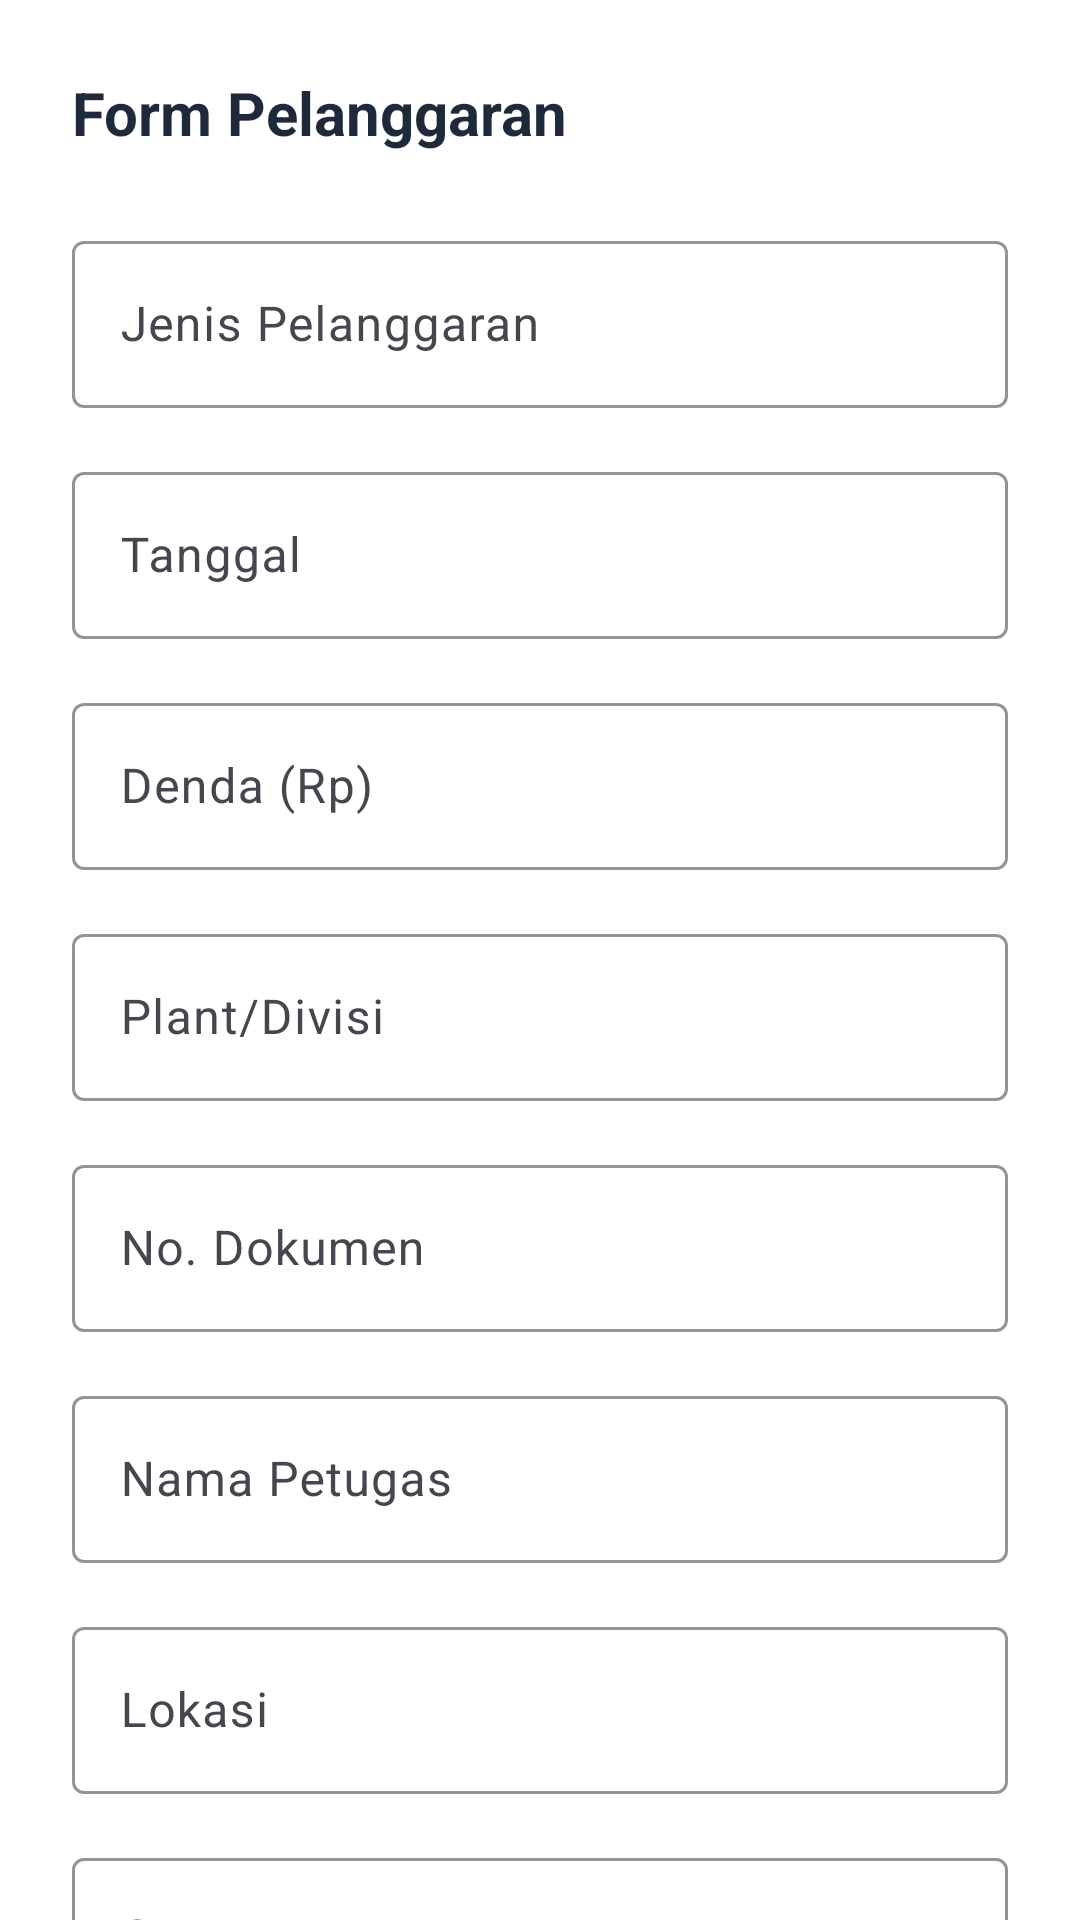

Write the Android layout XML for this screen, with the resource values it uses.
<!-- AndroidManifest.xml: application theme Theme.ScanBar -->
<!-- res/layout/dialog_violation_form.xml -->
<?xml version="1.0" encoding="utf-8"?>
<androidx.core.widget.NestedScrollView xmlns:android="http://schemas.android.com/apk/res/android"
    xmlns:app="http://schemas.android.com/apk/res-auto"
    android:layout_width="match_parent"
    android:layout_height="wrap_content">

    <LinearLayout
        android:layout_width="match_parent"
        android:layout_height="wrap_content"
        android:background="@color/bg_surface"
        android:orientation="vertical"
        android:padding="24dp">

        <TextView
            android:id="@+id/tvVioFormTitle"
            android:layout_width="wrap_content"
            android:layout_height="wrap_content"
            android:layout_marginBottom="24dp"
            android:text="Form Pelanggaran"
            android:textColor="@color/text_high"
            android:textSize="20sp"
            android:textStyle="bold" />

        <LinearLayout
            android:id="@+id/llWorkerSearchContainer"
            android:layout_width="match_parent"
            android:layout_height="wrap_content"
            android:orientation="vertical"
            android:visibility="gone">

            <TextView
                android:layout_width="wrap_content"
                android:layout_height="wrap_content"
                android:text="Cari &amp; Pilih Kontraktor"
                android:textSize="12sp"
                android:textColor="@color/text_low"
                android:layout_marginStart="4dp"
                android:layout_marginBottom="4dp" />

            <com.google.android.material.textfield.TextInputLayout
                style="@style/Widget.Material3.TextInputLayout.OutlinedBox"
                android:layout_width="match_parent"
                android:layout_height="wrap_content"
                android:layout_marginBottom="8dp"
                android:hint="Ketik Nama atau No. Reg"
                app:boxStrokeColor="@color/accent_teal"
                app:hintTextColor="@color/accent_teal"
                app:startIconDrawable="@android:drawable/ic_menu_search">
                <com.google.android.material.textfield.TextInputEditText
                    android:id="@+id/etWorkerSearch"
                    android:layout_width="match_parent"
                    android:layout_height="wrap_content"
                    android:textColor="@color/text_high" />
            </com.google.android.material.textfield.TextInputLayout>

            <androidx.recyclerview.widget.RecyclerView
                android:id="@+id/rvWorkerSearch"
                android:layout_width="match_parent"
                android:layout_height="150dp"
                android:layout_marginBottom="16dp"
                android:background="@drawable/bg_search_modern"
                android:visibility="gone" />
        </LinearLayout>


        <LinearLayout
            android:id="@+id/layoutVioSpecificFields"
            android:layout_width="match_parent"
            android:layout_height="wrap_content"
            android:orientation="vertical">

            <com.google.android.material.textfield.TextInputLayout
                style="@style/Widget.Material3.TextInputLayout.OutlinedBox"
                android:layout_width="match_parent"
                android:layout_height="wrap_content"
                android:layout_marginBottom="16dp"
                android:hint="Jenis Pelanggaran"
                app:boxStrokeColor="@color/accent_teal"
                app:hintTextColor="@color/accent_teal">
                <com.google.android.material.textfield.TextInputEditText
                    android:id="@+id/etVioTypeManual"
                    android:layout_width="match_parent"
                    android:layout_height="wrap_content"
                    android:textColor="@color/text_high" />
            </com.google.android.material.textfield.TextInputLayout>

            <com.google.android.material.textfield.TextInputLayout
                style="@style/Widget.Material3.TextInputLayout.OutlinedBox"
                android:layout_width="match_parent"
                android:layout_height="wrap_content"
                android:layout_marginBottom="16dp"
                android:hint="Tanggal"
                app:boxStrokeColor="@color/accent_teal"
                app:hintTextColor="@color/accent_teal">
                <com.google.android.material.textfield.TextInputEditText
                    android:id="@+id/etVioDate"
                    android:layout_width="match_parent"
                    android:layout_height="wrap_content"
                    android:inputType="number"
                    android:textColor="@color/text_high" />
            </com.google.android.material.textfield.TextInputLayout>

            <com.google.android.material.textfield.TextInputLayout
                style="@style/Widget.Material3.TextInputLayout.OutlinedBox"
                android:layout_width="match_parent"
                android:layout_height="wrap_content"
                android:layout_marginBottom="16dp"
                android:hint="Denda (Rp)"
                app:boxStrokeColor="@color/accent_teal"
                app:hintTextColor="@color/accent_teal">
                <com.google.android.material.textfield.TextInputEditText
                    android:id="@+id/etVioFine"
                    android:layout_width="match_parent"
                    android:layout_height="wrap_content"
                    android:inputType="number"
                    android:textColor="@color/text_high" />
            </com.google.android.material.textfield.TextInputLayout>

            <com.google.android.material.textfield.TextInputLayout
                style="@style/Widget.Material3.TextInputLayout.OutlinedBox"
                android:layout_width="match_parent"
                android:layout_height="wrap_content"
                android:layout_marginBottom="16dp"
                android:hint="Plant/Divisi"
                app:boxStrokeColor="@color/accent_teal"
                app:hintTextColor="@color/accent_teal">
                <com.google.android.material.textfield.TextInputEditText
                    android:id="@+id/etVioPlant"
                    android:layout_width="match_parent"
                    android:layout_height="wrap_content"
                    android:textColor="@color/text_high" />
            </com.google.android.material.textfield.TextInputLayout>

            <com.google.android.material.textfield.TextInputLayout
                style="@style/Widget.Material3.TextInputLayout.OutlinedBox"
                android:layout_width="match_parent"
                android:layout_height="wrap_content"
                android:layout_marginBottom="16dp"
                android:hint="No. Dokumen"
                app:boxStrokeColor="@color/accent_teal"
                app:hintTextColor="@color/accent_teal">
                <com.google.android.material.textfield.TextInputEditText
                    android:id="@+id/etVioDocNo"
                    android:layout_width="match_parent"
                    android:layout_height="wrap_content"
                    android:textColor="@color/text_high" />
            </com.google.android.material.textfield.TextInputLayout>
        </LinearLayout>

        <com.google.android.material.textfield.TextInputLayout
            android:id="@+id/tilInspectorName"
            style="@style/Widget.Material3.TextInputLayout.OutlinedBox"
            android:layout_width="match_parent"
            android:layout_height="wrap_content"
            android:layout_marginBottom="16dp"
            android:hint="Nama Petugas"
            app:boxStrokeColor="@color/accent_teal"
            app:hintTextColor="@color/accent_teal">
            <com.google.android.material.textfield.TextInputEditText
                android:id="@+id/etInspectorName"
                android:layout_width="match_parent"
                android:layout_height="wrap_content"
                android:textColor="@color/text_high" />
        </com.google.android.material.textfield.TextInputLayout>

        <com.google.android.material.textfield.TextInputLayout
            style="@style/Widget.Material3.TextInputLayout.OutlinedBox"
            android:layout_width="match_parent"
            android:layout_height="wrap_content"
            android:layout_marginBottom="16dp"
            android:hint="Lokasi"
            app:boxStrokeColor="@color/accent_teal"
            app:hintTextColor="@color/accent_teal">
            <com.google.android.material.textfield.TextInputEditText
                android:id="@+id/etVioLocation"
                android:layout_width="match_parent"
                android:layout_height="wrap_content"
                android:textColor="@color/text_high" />
        </com.google.android.material.textfield.TextInputLayout>

        <com.google.android.material.textfield.TextInputLayout
            style="@style/Widget.Material3.TextInputLayout.OutlinedBox"
            android:layout_width="match_parent"
            android:layout_height="wrap_content"
            android:layout_marginBottom="24dp"
            android:hint="Catatan"
            app:boxStrokeColor="@color/accent_teal"
            app:hintTextColor="@color/accent_teal">
            <com.google.android.material.textfield.TextInputEditText
                android:id="@+id/etVioNotes"
                android:layout_width="match_parent"
                android:layout_height="120dp"
                android:gravity="top"
                android:textColor="@color/text_high" />
        </com.google.android.material.textfield.TextInputLayout>

        <LinearLayout
            android:layout_width="match_parent"
            android:layout_height="wrap_content"
            android:gravity="end"
            android:orientation="horizontal">

            
            <View android:id="@+id/btnVioClose" android:layout_width="0dp" android:layout_height="0dp" android:visibility="gone" />
            <Spinner android:id="@+id/spinnerVioType" android:layout_width="0dp" android:layout_height="0dp" android:visibility="gone" />

            <Button
                android:id="@+id/btnVioCancel"
                style="@style/Widget.Material3.Button.TextButton"
                android:layout_width="wrap_content"
                android:layout_height="wrap_content"
                android:text="Batal"
                android:textColor="@color/text_medium" />
            <Button
                android:id="@+id/btnVioSave"
                style="@style/TealButtonStyle"
                android:layout_width="wrap_content"
                android:layout_height="wrap_content"
                android:layout_marginStart="12dp"
                android:text="Simpan" />
        </LinearLayout>

    </LinearLayout>
</androidx.core.widget.NestedScrollView>
<!-- resources referenced by this layout -->
<resources>
  <color name="accent_teal">#00B894</color>
  <color name="bg_surface">#FFFFFF</color>
  <color name="text_high">#1E293B</color>
  <color name="text_low">#94A3B8</color>
  <color name="text_medium">#475569</color>
  <!-- drawable bg_search_modern (drawable) -->
  <?xml version="1.0" encoding="utf-8"?>
  <shape xmlns:android="http://schemas.android.com/apk/res/android">
      <corners android:radius="12dp" />
      <solid android:color="@color/bg_surface" />
      <stroke android:width="1dp" android:color="@color/divider_light" />
  </shape>
  <style name="TealButtonStyle" parent="Widget.Material3.Button">
          <item name="backgroundTint">@color/accent_teal</item>
          <item name="android:textColor">@color/white</item>
          <item name="cornerRadius">16dp</item>
          <item name="android:textAllCaps">false</item>
          <item name="android:textStyle">bold</item>
      </style>
  <style name="Theme.ScanBar" parent="Base.Theme.ScanBar">
          <item name="android:statusBarColor">#FFFFFF</item>
          <item name="android:windowLightStatusBar">true</item>
      </style>
  <color name="divider_light">#E2E8F0</color>
  <color name="white">#FFFFFFFF</color>
  <style name="Base.Theme.ScanBar" parent="Theme.Material3.Light.NoActionBar">
          <item name="colorPrimary">@color/accent_teal</item>
          <item name="android:windowBackground">@color/bg_main</item>
          <item name="android:statusBarColor">@color/bg_main</item>
          <item name="android:navigationBarColor">@color/bg_main</item>
          <item name="android:windowLightStatusBar">true</item>
          <item name="android:windowLightNavigationBar">true</item>
      </style>
  <color name="bg_main">#F8FAFC</color>
</resources>
